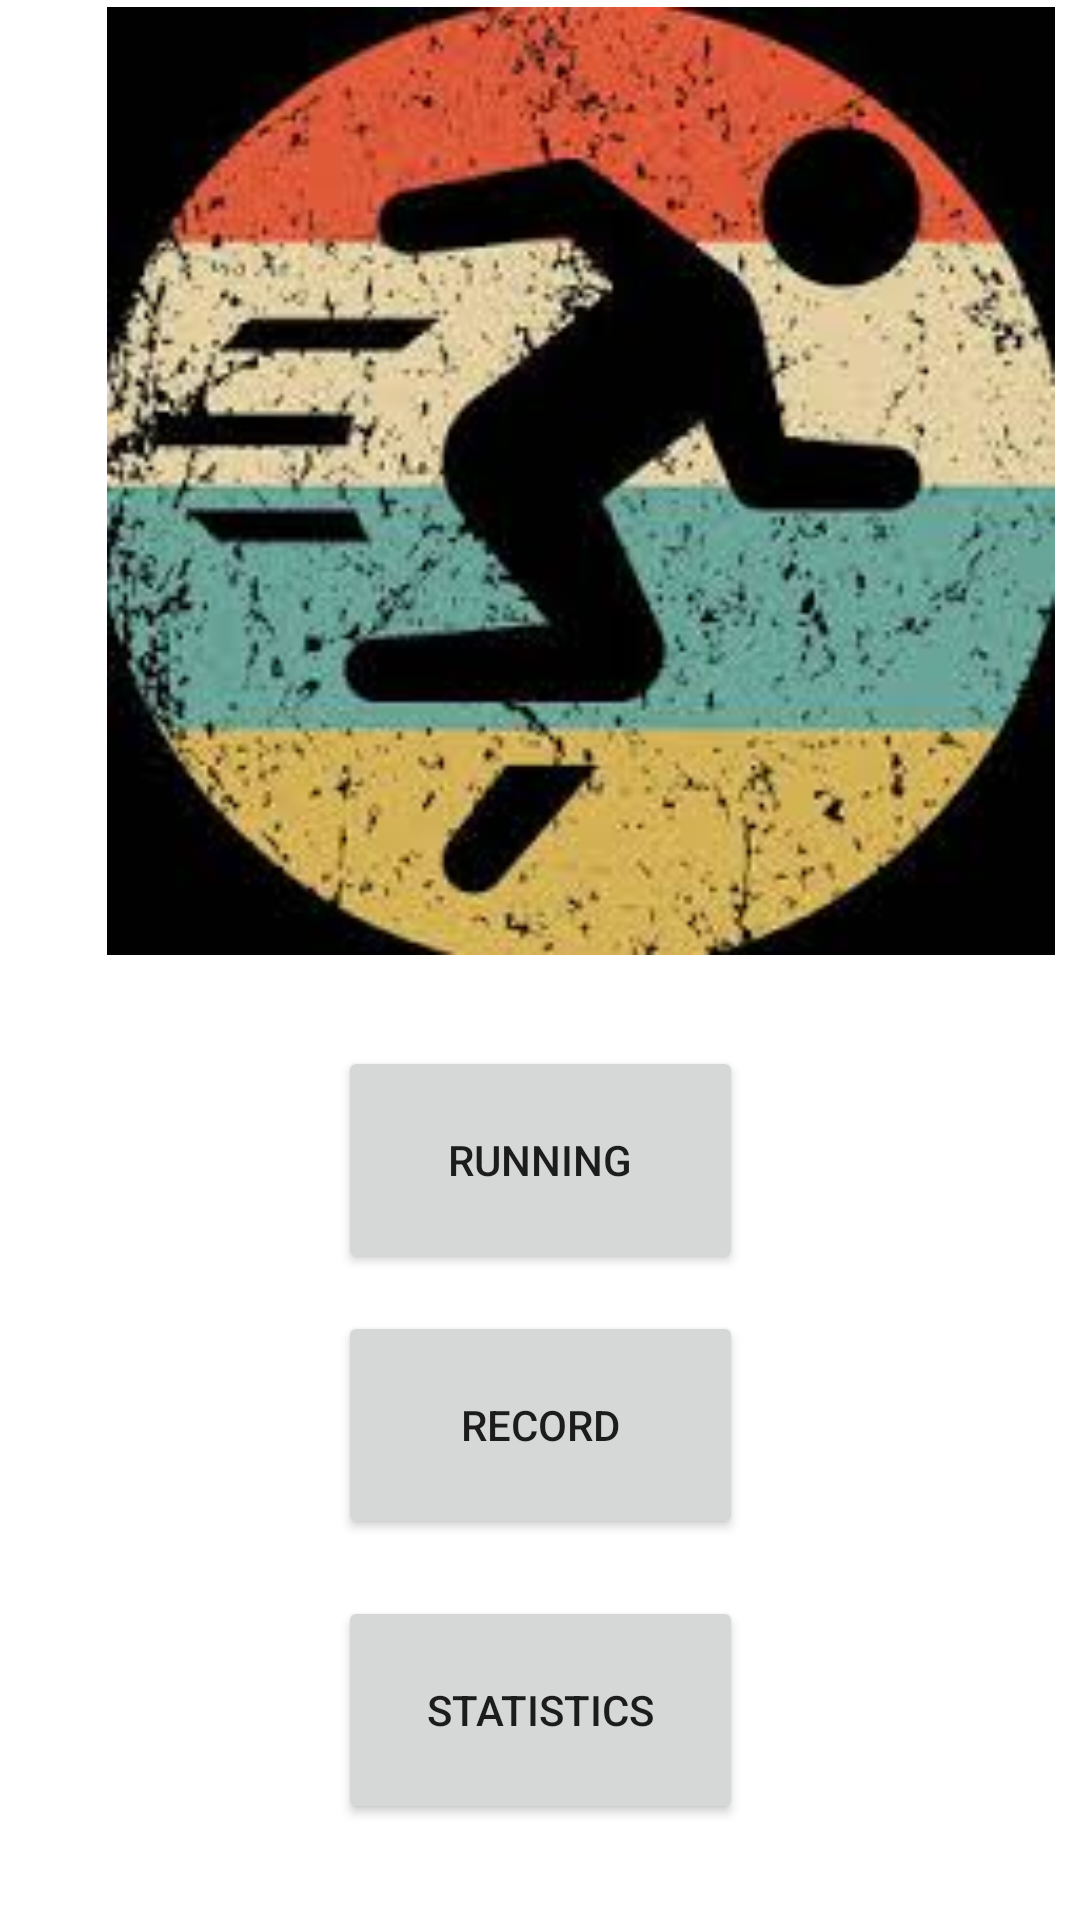

This screen was rendered from an Android layout file. Write that file and the resources it references.
<!-- AndroidManifest.xml: application theme Theme.FuckingGPS -->
<!-- res/layout/activity_main.xml -->
<?xml version="1.0" encoding="utf-8"?>
<androidx.constraintlayout.widget.ConstraintLayout xmlns:android="http://schemas.android.com/apk/res/android"
    xmlns:app="http://schemas.android.com/apk/res-auto"
    xmlns:tools="http://schemas.android.com/tools"
    android:layout_width="match_parent"
    android:layout_height="match_parent"
    tools:context=".MainActivity">


    <ImageView
        android:layout_width="393dp"
        android:layout_height="316dp"
        android:src="@drawable/runner"
        app:layout_constraintBottom_toBottomOf="parent"
        app:layout_constraintEnd_toEndOf="parent"
        app:layout_constraintHorizontal_bias="0.111"
        app:layout_constraintStart_toStartOf="parent"
        app:layout_constraintTop_toTopOf="parent"
        app:layout_constraintVertical_bias="0.007" />

    <Button
        android:id="@+id/button"
        android:layout_width="135dp"
        android:layout_height="76dp"
        android:text="Running"
        app:layout_constraintBottom_toBottomOf="parent"
        app:layout_constraintEnd_toEndOf="parent"
        app:layout_constraintStart_toStartOf="parent"
        app:layout_constraintTop_toTopOf="parent"
        app:layout_constraintVertical_bias="0.618" />

    <Button
        android:id="@+id/button2"
        android:layout_width="135dp"
        android:layout_height="76dp"
        android:text="Record"
        app:layout_constraintBottom_toBottomOf="parent"
        app:layout_constraintEnd_toEndOf="parent"
        app:layout_constraintStart_toStartOf="parent"
        app:layout_constraintTop_toTopOf="parent"
        app:layout_constraintVertical_bias="0.775" />

    <Button
        android:id="@+id/button3"
        android:layout_width="135dp"
        android:layout_height="76dp"
        android:text="Statistics"
        app:layout_constraintBottom_toBottomOf="parent"
        app:layout_constraintEnd_toEndOf="parent"
        app:layout_constraintStart_toStartOf="parent"
        app:layout_constraintTop_toTopOf="parent"
        app:layout_constraintVertical_bias="0.943" />

</androidx.constraintlayout.widget.ConstraintLayout>
<!-- resources referenced by this layout -->
<resources>
  <!-- drawable runner: jpg bitmap (drawable, 12853 bytes) -->
  <style name="Theme.FuckingGPS" parent="Theme.MaterialComponents.DayNight.DarkActionBar">
          
          <item name="colorPrimary">@color/purple_500</item>
          <item name="colorPrimaryVariant">@color/purple_700</item>
          <item name="colorOnPrimary">@color/white</item>
          
          <item name="colorSecondary">@color/teal_200</item>
          <item name="colorSecondaryVariant">@color/teal_700</item>
          <item name="colorOnSecondary">@color/black</item>
          
          <item name="android:statusBarColor" tools:targetApi="l">?attr/colorPrimaryVariant</item>
          
      </style>
  <!-- not gathered from this repository: default colours our renderer supplied (Android Studio template values) -->
  <color name="purple_500">#FF6200EE</color>
  <color name="purple_700">#FF3700B3</color>
  <color name="teal_200">#FF03DAC5</color>
  <color name="teal_700">#FF018786</color>
  <color name="black">#FF000000</color>
  <color name="white">#FFFFFFFF</color>
</resources>
